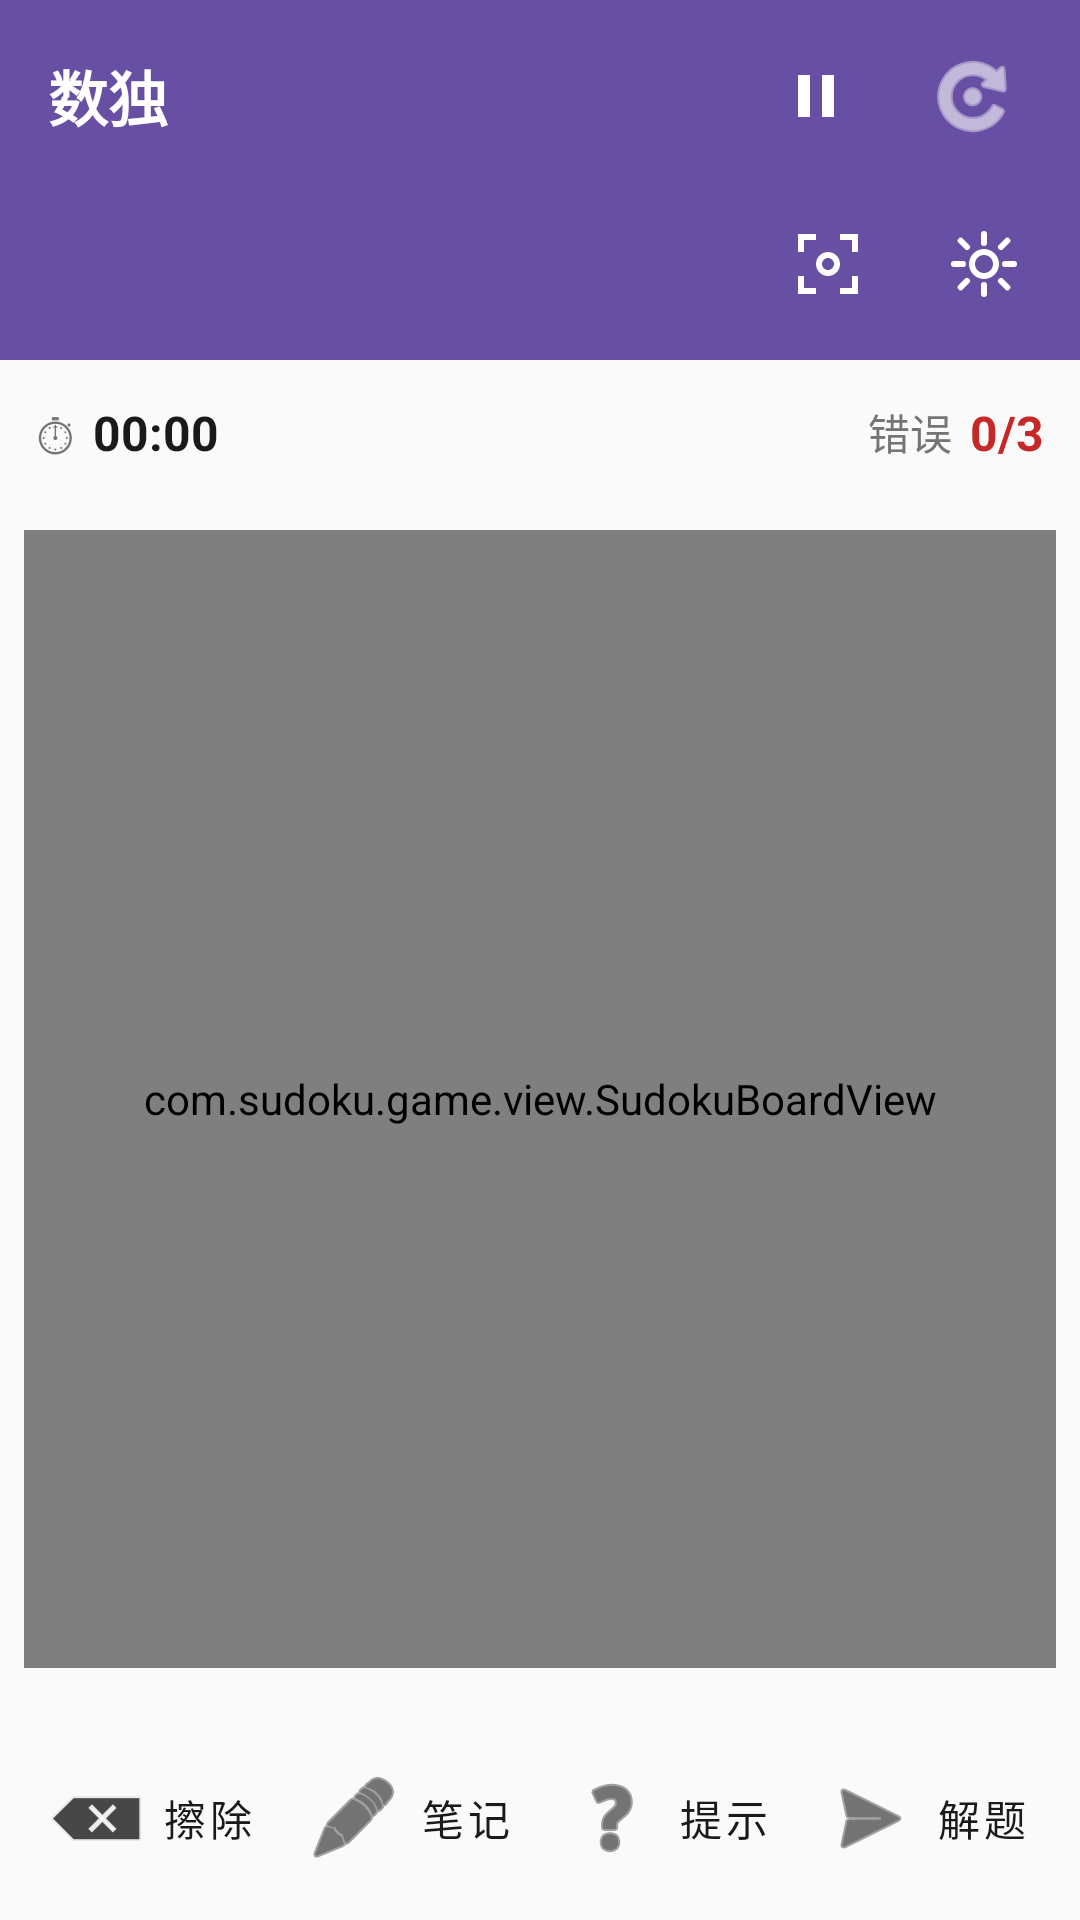

Layout XML and referenced resources for this Android screen:
<!-- AndroidManifest.xml: application theme Theme.SudokuGame -->
<!-- res/layout/activity_main.xml -->
<?xml version="1.0" encoding="utf-8"?>
<LinearLayout xmlns:android="http://schemas.android.com/apk/res/android"
    xmlns:app="http://schemas.android.com/apk/res-auto"
    android:layout_width="match_parent"
    android:layout_height="match_parent"
    android:orientation="vertical"
    android:fitsSystemWindows="true"
    android:background="@color/board_bg">

    
    <LinearLayout
        android:layout_width="match_parent"
        android:layout_height="wrap_content"
        android:orientation="horizontal"
        android:background="@color/toolbar_bg"
        android:paddingStart="16dp"
        android:paddingEnd="8dp"
        android:paddingTop="8dp"
        android:paddingBottom="8dp"
        android:gravity="center_vertical"
        android:minHeight="56dp">

        <TextView
            android:layout_width="0dp"
            android:layout_height="wrap_content"
            android:layout_weight="1"
            android:text="@string/app_name"
            android:textColor="@color/toolbar_text"
            android:textSize="20sp"
            android:textStyle="bold" />

        
        <ImageButton
            android:id="@+id/btnPause"
            android:layout_width="48dp"
            android:layout_height="48dp"
            android:src="@drawable/ic_pause"
            android:background="?attr/selectableItemBackgroundBorderless"
            android:contentDescription="@string/pause"
            android:layout_marginEnd="4dp"
            app:tint="@color/toolbar_text" />

        
        <ImageButton
            android:id="@+id/btnNewGame"
            android:layout_width="48dp"
            android:layout_height="48dp"
            android:src="@android:drawable/ic_menu_rotate"
            android:background="?attr/selectableItemBackgroundBorderless"
            android:contentDescription="@string/main_menu"
            android:layout_marginEnd="4dp"
            app:tint="@color/toolbar_text" />
    </LinearLayout>

    
    <LinearLayout
        android:layout_width="match_parent"
        android:layout_height="wrap_content"
        android:orientation="horizontal"
        android:background="@color/toolbar_bg"
        android:paddingStart="16dp"
        android:paddingEnd="8dp"
        android:paddingBottom="8dp"
        android:gravity="center_vertical">

        <Spinner
            android:id="@+id/spinnerDifficulty"
            android:layout_width="0dp"
            android:layout_height="40dp"
            android:layout_weight="1"
            android:background="@android:color/transparent"
            android:popupBackground="@color/board_bg" />

        <ImageButton
            android:id="@+id/btnScan"
            android:layout_width="48dp"
            android:layout_height="48dp"
            android:src="@drawable/ic_scan"
            android:background="?attr/selectableItemBackgroundBorderless"
            android:contentDescription="@string/scan_sudoku"
            android:layout_marginEnd="4dp"
            app:tint="@color/toolbar_text" />

        <ImageButton
            android:id="@+id/btnTheme"
            android:layout_width="48dp"
            android:layout_height="48dp"
            android:src="@drawable/ic_theme"
            android:background="?attr/selectableItemBackgroundBorderless"
            android:contentDescription="@string/theme_settings"
            app:tint="@color/toolbar_text" />
    </LinearLayout>

    
    <LinearLayout
        android:layout_width="match_parent"
        android:layout_height="wrap_content"
        android:orientation="horizontal"
        android:padding="12dp"
        android:gravity="center_vertical">

        <LinearLayout
            android:layout_width="0dp"
            android:layout_height="wrap_content"
            android:layout_weight="1"
            android:orientation="horizontal"
            android:gravity="center_vertical">

            <TextView
                android:layout_width="wrap_content"
                android:layout_height="wrap_content"
                android:text="⏱"
                android:textSize="18sp" />

            <TextView
                android:id="@+id/tvTimer"
                android:layout_width="wrap_content"
                android:layout_height="wrap_content"
                android:layout_marginStart="6dp"
                android:text="@string/timer_default"
                android:textSize="16sp"
                android:textStyle="bold"
                android:textColor="@color/text_given" />
        </LinearLayout>

        <LinearLayout
            android:layout_width="0dp"
            android:layout_height="wrap_content"
            android:layout_weight="1"
            android:orientation="horizontal"
            android:gravity="center_vertical|end">

            <TextView
                android:layout_width="wrap_content"
                android:layout_height="wrap_content"
                android:text="@string/mistakes"
                android:textSize="14sp"
                android:textColor="@color/text_note" />

            <TextView
                android:id="@+id/tvMistakes"
                android:layout_width="wrap_content"
                android:layout_height="wrap_content"
                android:layout_marginStart="6dp"
                android:text="0/3"
                android:textSize="16sp"
                android:textStyle="bold"
                android:textColor="@color/text_error" />
        </LinearLayout>
    </LinearLayout>

    
    <FrameLayout
        android:layout_width="match_parent"
        android:layout_height="0dp"
        android:layout_weight="1"
        android:padding="8dp">

        <com.sudoku.game.view.SudokuBoardView
            android:id="@+id/sudokuBoard"
            android:layout_width="match_parent"
            android:layout_height="match_parent"
            android:layout_gravity="center" />

        <ProgressBar
            android:id="@+id/progressBar"
            android:layout_width="wrap_content"
            android:layout_height="wrap_content"
            android:layout_gravity="center"
            android:visibility="gone" />
    </FrameLayout>

    
    <LinearLayout
        android:id="@+id/numberPad"
        android:layout_width="match_parent"
        android:layout_height="wrap_content"
        android:orientation="horizontal"
        android:padding="4dp" />

    
    <LinearLayout
        android:layout_width="match_parent"
        android:layout_height="wrap_content"
        android:orientation="horizontal"
        android:padding="8dp"
        android:gravity="center">

        <com.google.android.material.button.MaterialButton
            android:id="@+id/btnErase"
            style="@style/Widget.MaterialComponents.Button.TextButton"
            android:layout_width="0dp"
            android:layout_height="wrap_content"
            android:layout_weight="1"
            android:text="@string/erase"
            android:textColor="@color/text_given"
            app:icon="@android:drawable/ic_input_delete"
            app:iconTint="@color/text_given" />

        <com.google.android.material.button.MaterialButton
            android:id="@+id/btnNote"
            style="@style/Widget.MaterialComponents.Button.TextButton"
            android:layout_width="0dp"
            android:layout_height="wrap_content"
            android:layout_weight="1"
            android:text="@string/note"
            android:textColor="@color/text_given"
            app:icon="@android:drawable/ic_menu_edit"
            app:iconTint="@color/text_given" />

        <com.google.android.material.button.MaterialButton
            android:id="@+id/btnHint"
            style="@style/Widget.MaterialComponents.Button.TextButton"
            android:layout_width="0dp"
            android:layout_height="wrap_content"
            android:layout_weight="1"
            android:text="@string/hint"
            android:textColor="@color/text_given"
            app:icon="@android:drawable/ic_menu_help"
            app:iconTint="@color/text_given" />

        <com.google.android.material.button.MaterialButton
            android:id="@+id/btnSolve"
            style="@style/Widget.MaterialComponents.Button.TextButton"
            android:layout_width="0dp"
            android:layout_height="wrap_content"
            android:layout_weight="1"
            android:text="@string/solve"
            android:textColor="@color/text_given"
            app:icon="@android:drawable/ic_menu_send"
            app:iconTint="@color/text_given" />
    </LinearLayout>

</LinearLayout>
<!-- resources referenced by this layout -->
<resources>
  <color name="board_bg">#FAFAFA</color>
  <color name="text_error">#C62828</color>
  <color name="text_given">#1A1A1A</color>
  <color name="text_note">#757575</color>
  <color name="toolbar_bg">#6750A4</color>
  <color name="toolbar_text">#FFFFFF</color>
  <!-- drawable ic_pause (drawable) -->
  <?xml version="1.0" encoding="utf-8"?>
  <vector xmlns:android="http://schemas.android.com/apk/res/android"
      android:width="24dp"
      android:height="24dp"
      android:viewportWidth="24"
      android:viewportHeight="24">
      <path
          android:fillColor="#FF000000"
          android:pathData="M6,5h4v14H6zM14,5h4v14h-4z" />
  </vector>
  <!-- drawable ic_scan (drawable) -->
  <?xml version="1.0" encoding="utf-8"?>
  <vector xmlns:android="http://schemas.android.com/apk/res/android"
      android:width="24dp"
      android:height="24dp"
      android:viewportWidth="24"
      android:viewportHeight="24">
      <path
          android:fillColor="#FF000000"
          android:pathData="M4,4h4V2H2v6h2V4zM20,4h-4V2h6v6h-2V4zM4,20v-4H2v6h6v-2H4zM20,16v4h-4v2h6v-6h-2zM12,8c-2.21,0 -4,1.79 -4,4s1.79,4 4,4 4,-1.79 4,-4 -1.79,-4 -4,-4zM12,14c-1.1,0 -2,-0.9 -2,-2s0.9,-2 2,-2 2,0.9 2,2 -0.9,2 -2,2z" />
  </vector>
  <!-- drawable ic_theme: vector/xml drawable (drawable, 2190 chars, omitted) -->
  <string name="app_name">数独</string>
  <string name="erase">擦除</string>
  <string name="hint">提示</string>
  <string name="main_menu">主菜单</string>
  <string name="mistakes">错误</string>
  <string name="note">笔记</string>
  <string name="pause">暂停</string>
  <string name="scan_sudoku">扫描数独</string>
  <string name="solve">解题</string>
  <string name="theme_settings">主题设置</string>
  <string name="timer_default">00:00</string>
  <style name="Theme.SudokuGame" parent="Theme.MaterialComponents.DayNight.NoActionBar">
          <item name="colorPrimary">@color/purple_500</item>
          <item name="colorPrimaryVariant">@color/purple_700</item>
          <item name="colorOnPrimary">@color/white</item>
          <item name="colorSecondary">@color/teal_200</item>
          <item name="colorSecondaryVariant">@color/teal_700</item>
          <item name="colorOnSecondary">@color/black</item>
          <item name="android:statusBarColor" tools:targetApi="l">@color/toolbar_bg</item>
          <item name="android:windowBackground">@color/board_bg</item>
      </style>
  <color name="purple_500">#6750A4</color>
  <color name="purple_700">#3700B3</color>
  <color name="white">#FFFFFFFF</color>
  <color name="teal_200">#03DAC5</color>
  <color name="teal_700">#018786</color>
  <color name="black">#FF000000</color>
</resources>
